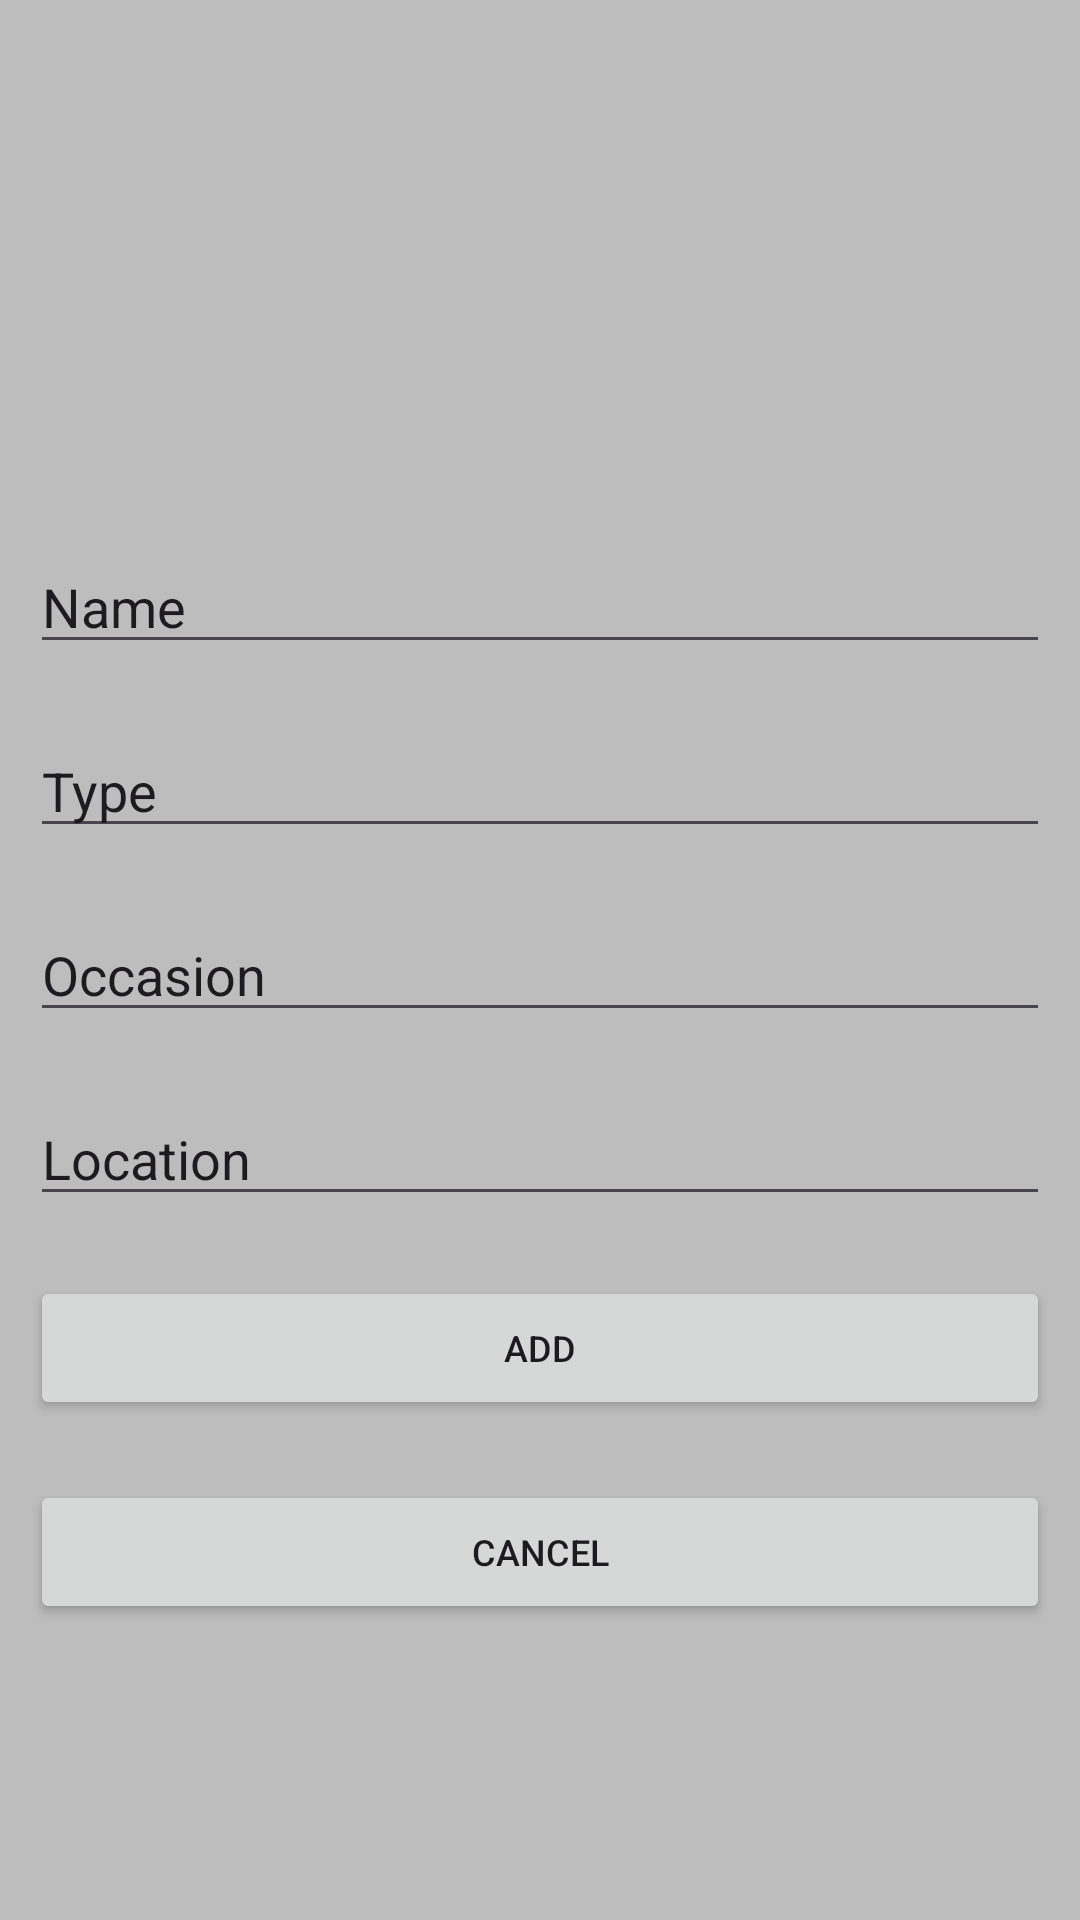

Android layout source for this screen:
<!-- AndroidManifest.xml: application theme Theme.ClosetGremlin -->
<!-- res/layout/activity_add.xml -->
<?xml version="1.0" encoding="utf-8"?>
<androidx.constraintlayout.widget.ConstraintLayout xmlns:android="http://schemas.android.com/apk/res/android"
    xmlns:app="http://schemas.android.com/apk/res-auto"
    xmlns:tools="http://schemas.android.com/tools"
    android:layout_width="match_parent"
    android:layout_height="match_parent"
    android:background="#BDBDBD"
    tools:context=".AddActivity">

    <LinearLayout
        android:layout_weight="1"
        android:gravity="top|center"
        android:orientation="vertical"
        android:layout_width="match_parent"
        android:layout_height="match_parent" >

        <ImageView
            android:src="@drawable/ic_launcher_background"
            android:id="@+id/addImageView"
            android:layout_margin="10dp"
            android:layout_width="120dp"
            android:layout_height="150dp" />

        <EditText
            android:id="@+id/editName"
            android:layout_margin="10dp"
            android:text="Name"
            android:layout_width="match_parent"
            android:layout_height="wrap_content" />

        <EditText
            android:id="@+id/editType"
            android:layout_margin="10dp"
            android:text="Type"
            android:layout_width="match_parent"
            android:layout_height="wrap_content" />

        <EditText
            android:id="@+id/editOccasion"
            android:layout_margin="10dp"
            android:text="Occasion"
            android:layout_width="match_parent"
            android:layout_height="wrap_content" />

        <EditText
            android:id="@+id/editLocation"
            android:layout_margin="10dp"
            android:text="Location"
            android:layout_width="match_parent"
            android:layout_height="wrap_content" />

        <Button
            android:id="@+id/addButton"
            style="@style/Widget.AppCompat.Button"
            android:layout_width="match_parent"
            android:layout_height="wrap_content"
            android:layout_margin="10dp"
            android:text="Add"
            android:textSize="12sp" />

        <Button
            android:id="@+id/cancelButton"
            style="@style/Widget.AppCompat.Button"
            android:layout_width="match_parent"
            android:layout_height="wrap_content"
            android:layout_margin="10dp"
            android:text="Cancel"
            android:textSize="12sp" />

    </LinearLayout>


</androidx.constraintlayout.widget.ConstraintLayout>
<!-- resources referenced by this layout -->
<resources>
  <style name="Theme.ClosetGremlin" parent="Base.Theme.ClosetGremlin" />
  <style name="Base.Theme.ClosetGremlin" parent="Theme.Material3.DayNight.NoActionBar">
          
          
      </style>
</resources>
